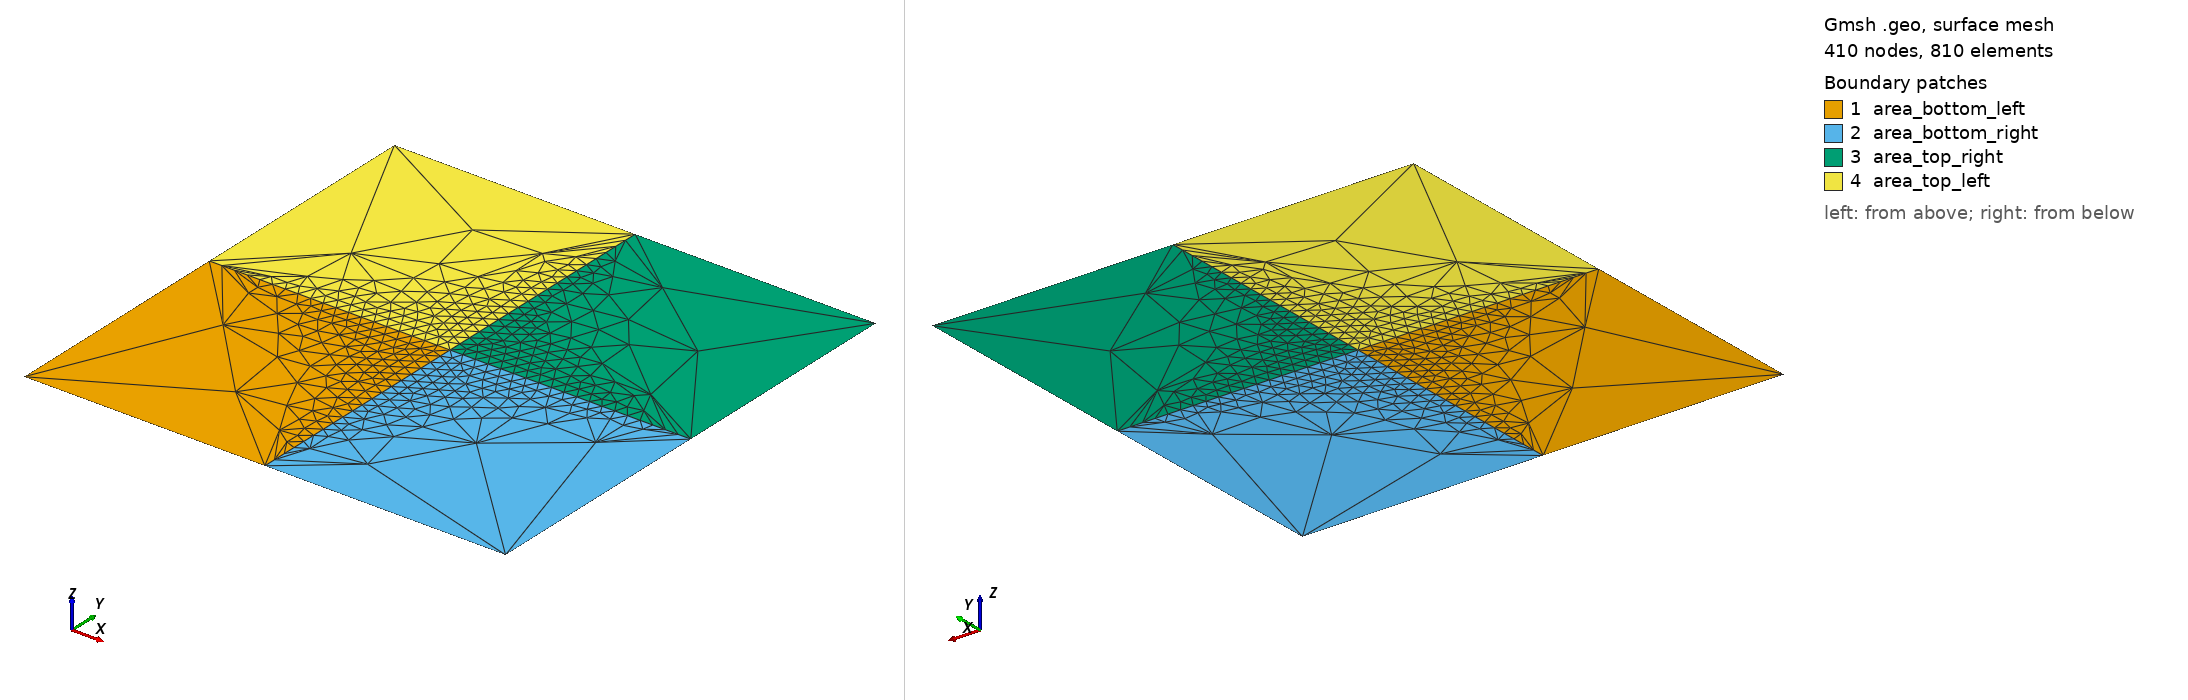

Gmsh geometry script, surface-meshed: 410 nodes, 810 surface elements. Boundary patches (legend numbers): 1 area_bottom_left, 2 area_bottom_right, 3 area_top_right, 4 area_top_left. Left view from above one corner, right view from below the opposite corner. Legend entries are the model's physical surfaces. The drawing asked Gmsh for element sizes between 1% and 20% of the model's largest extent; the script's own settings can give other sizes.

=== example_2_2d.geo (drawn) ===
// Gmsh project for a unit square domain split into four square sections
SetFactory("OpenCASCADE");

// Define a characteristic length for the mesh size
lc = 0.125;

// --- 1. GEOMETRY DEFINITION ---

// Define corner points of the unit square
Point(1) = {0, 0, 0, lc}; // Bottom-left
Point(2) = {1, 0, 0, lc}; // Bottom-right
Point(3) = {1, 1, 0, lc}; // Top-right
Point(4) = {0, 1, 0, lc}; // Top-left

// Define the center point and edge midpoints
Point(5) = {0.5, 0.5, 0, lc}; // Center
Point(6) = {0.5, 0, 0, lc};   // Midpoint-bottom
Point(7) = {1, 0.5, 0, lc};   // Midpoint-right
Point(8) = {0.5, 1, 0, lc};   // Midpoint-top
Point(9) = {0, 0.5, 0, lc};   // Midpoint-left

// Define the lines for the outer boundary segments
Line(1) = {1, 6}; // South-west
Line(2) = {6, 2}; // South-east
Line(3) = {2, 7}; // East-south
Line(4) = {7, 3}; // East-north
Line(5) = {3, 8}; // North-east
Line(6) = {8, 4}; // North-west
Line(7) = {4, 9}; // West-north
Line(8) = {9, 1}; // West-south

// Define the inner lines forming a cross through the center
Line(9)  = {6, 5};  // Bottom-center
Line(10) = {7, 5};  // Right-center
Line(11) = {8, 5};  // Top-center
Line(12) = {9, 5};  // Left-center

// Define the four square surfaces using curve loops
// Bottom-left square (Points: 1-6-5-9)
Curve Loop(1) = {1, 9, -12, 8};
Plane Surface(1) = {1};

// Bottom-right square (Points: 6-2-7-5)
Curve Loop(2) = {2, 3, 10, -9};
Plane Surface(2) = {2};

// Top-right square (Points: 5-7-3-8)
Curve Loop(3) = {11, -5, -4, 10};
Plane Surface(3) = {3};

// Top-left square (Points: 9-5-8-4)
Curve Loop(5) = {12, -11, 6, 7};
Plane Surface(5) = {5};

Transfinite Line {1, 2, 3, 4, 5, 6, 7, 8} = 2;
Transfinite Line {9, 10, 11, 12} = 20;


// --- 2. PHYSICAL GROUP DEFINITION ---

// Assign physical tags to the four surface areas
Physical Surface("area_bottom_left", 1) = {1};
Physical Surface("area_bottom_right", 2) = {2};
Physical Surface("area_top_right", 3) = {3};
Physical Surface("area_top_left", 4) = {5};

// Assign physical tags to the four outer boundaries
Physical Curve("south", 5) = {1, 2};
Physical Curve("east", 6) = {3, 4};
Physical Curve("north", 7) = {5, 6};
Physical Curve("west", 8) = {7, 8};
//+
Show "*";
